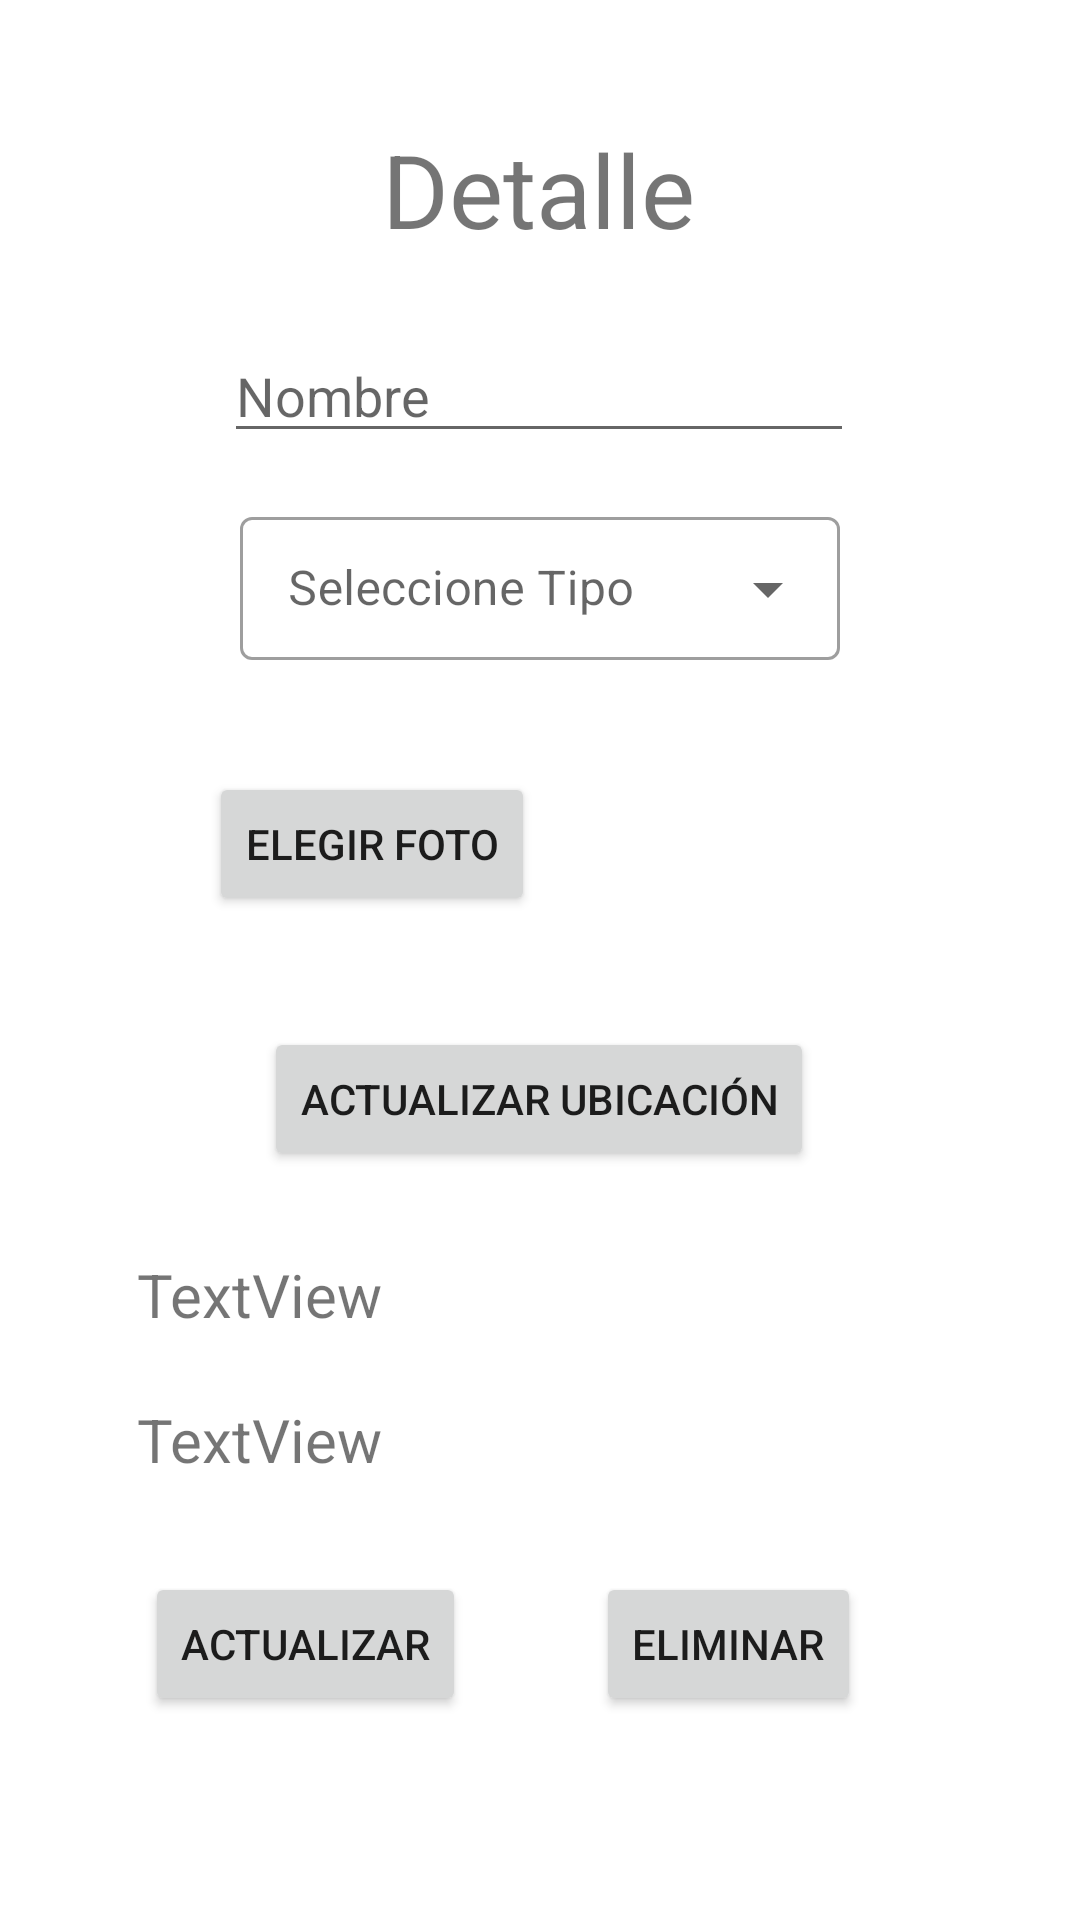

This screen was rendered from an Android layout file. Write that file and the resources it references.
<!-- AndroidManifest.xml: application theme Theme.Examen15112022 -->
<!-- res/layout/activity_detalle_pokemon.xml -->
<?xml version="1.0" encoding="utf-8"?>
<androidx.constraintlayout.widget.ConstraintLayout xmlns:android="http://schemas.android.com/apk/res/android"
    xmlns:app="http://schemas.android.com/apk/res-auto"
    xmlns:tools="http://schemas.android.com/tools"
    android:layout_width="match_parent"
    android:layout_height="match_parent"
    tools:context=".DetallePokemonActivity">

    <TextView
        android:id="@+id/textView2"
        android:layout_width="wrap_content"
        android:layout_height="wrap_content"
        android:text="Detalle"
        android:textSize="34sp"
        app:layout_constraintBottom_toBottomOf="parent"
        app:layout_constraintEnd_toEndOf="parent"
        app:layout_constraintHorizontal_bias="0.498"
        app:layout_constraintStart_toStartOf="parent"
        app:layout_constraintTop_toTopOf="parent"
        app:layout_constraintVertical_bias="0.068" />

    <EditText
        android:id="@+id/etEditNombre"
        android:layout_width="wrap_content"
        android:layout_height="wrap_content"
        android:ems="10"
        android:hint="Nombre"
        android:inputType="textPersonName"
        app:layout_constraintBottom_toBottomOf="parent"
        app:layout_constraintEnd_toEndOf="parent"
        app:layout_constraintHorizontal_bias="0.497"
        app:layout_constraintStart_toStartOf="parent"
        app:layout_constraintTop_toBottomOf="@+id/textView2"
        app:layout_constraintVertical_bias="0.047" />

    <com.google.android.material.textfield.TextInputLayout
        android:id="@+id/textInputLayout4"
        style="@style/Widget.MaterialComponents.TextInputLayout.OutlinedBox.Dense.ExposedDropdownMenu"
        android:layout_width="200dp"
        android:layout_height="wrap_content"
        android:layout_margin="16dp"
        android:hint="@string/selectType"
        app:layout_constraintBottom_toBottomOf="parent"
        app:layout_constraintEnd_toEndOf="parent"
        app:layout_constraintStart_toStartOf="parent"
        app:layout_constraintTop_toBottomOf="@+id/etEditNombre"
        app:layout_constraintVertical_bias="0.0">

        <AutoCompleteTextView
            android:id="@+id/acEditTipos"
            android:layout_width="200dp"
            android:layout_height="wrap_content"
            android:inputType="none" />
    </com.google.android.material.textfield.TextInputLayout>

    <Button
        android:id="@+id/button"
        android:layout_width="wrap_content"
        android:layout_height="wrap_content"
        android:onClick="actualizarFoto"
        android:text="Elegir Foto"
        app:layout_constraintBottom_toBottomOf="parent"
        app:layout_constraintEnd_toEndOf="parent"
        app:layout_constraintHorizontal_bias="0.277"
        app:layout_constraintStart_toStartOf="parent"
        app:layout_constraintTop_toBottomOf="@+id/etEditNombre"
        app:layout_constraintVertical_bias="0.241" />

    <ImageView
        android:id="@+id/ivEditPhoto"
        android:layout_width="100dp"
        android:layout_height="100dp"
        app:layout_constraintBottom_toBottomOf="parent"
        app:layout_constraintEnd_toEndOf="parent"
        app:layout_constraintHorizontal_bias="0.717"
        app:layout_constraintStart_toStartOf="parent"
        app:layout_constraintTop_toBottomOf="@+id/etEditNombre"
        app:layout_constraintVertical_bias="0.208"
        tools:srcCompat="@tools:sample/avatars" />

    <Button
        android:id="@+id/button2"
        android:layout_width="wrap_content"
        android:layout_height="wrap_content"
        android:onClick="actualizarUbicacion"
        android:text="Actualizar Ubicación"
        app:layout_constraintBottom_toBottomOf="parent"
        app:layout_constraintEnd_toEndOf="parent"
        app:layout_constraintHorizontal_bias="0.498"
        app:layout_constraintStart_toStartOf="parent"
        app:layout_constraintTop_toBottomOf="@+id/etEditNombre"
        app:layout_constraintVertical_bias="0.434" />

    <TextView
        android:id="@+id/tvEditLatitud"
        android:layout_width="wrap_content"
        android:layout_height="wrap_content"
        android:text="TextView"
        android:textSize="20sp"
        app:layout_constraintBottom_toBottomOf="parent"
        app:layout_constraintEnd_toEndOf="parent"
        app:layout_constraintHorizontal_bias="0.164"
        app:layout_constraintStart_toStartOf="parent"
        app:layout_constraintTop_toBottomOf="@+id/button2"
        app:layout_constraintVertical_bias="0.124" />

    <TextView
        android:id="@+id/tvEditLongitud"
        android:layout_width="wrap_content"
        android:layout_height="wrap_content"
        android:text="TextView"
        android:textSize="20sp"
        app:layout_constraintBottom_toBottomOf="parent"
        app:layout_constraintEnd_toEndOf="parent"
        app:layout_constraintHorizontal_bias="0.164"
        app:layout_constraintStart_toStartOf="parent"
        app:layout_constraintTop_toBottomOf="@+id/tvEditLatitud"
        app:layout_constraintVertical_bias="0.126" />

    <Button
        android:id="@+id/button3"
        android:layout_width="wrap_content"
        android:layout_height="wrap_content"
        android:onClick="actualizarPokemon"
        android:text="Actualizar"
        app:layout_constraintBottom_toBottomOf="parent"
        app:layout_constraintEnd_toEndOf="parent"
        app:layout_constraintHorizontal_bias="0.191"
        app:layout_constraintStart_toStartOf="parent"
        app:layout_constraintTop_toBottomOf="@+id/tvEditLongitud"
        app:layout_constraintVertical_bias="0.31" />

    <Button
        android:id="@+id/button4"
        android:layout_width="wrap_content"
        android:layout_height="wrap_content"
        android:onClick="eliminarPokemon"
        android:text="Eliminar"
        app:layout_constraintBottom_toBottomOf="parent"
        app:layout_constraintEnd_toEndOf="parent"
        app:layout_constraintHorizontal_bias="0.731"
        app:layout_constraintStart_toStartOf="parent"
        app:layout_constraintTop_toBottomOf="@+id/tvEditLongitud"
        app:layout_constraintVertical_bias="0.31" />

</androidx.constraintlayout.widget.ConstraintLayout>
<!-- resources referenced by this layout -->
<resources>
  <string name="selectType">Seleccione Tipo</string>
  <style name="Theme.Examen15112022" parent="Theme.MaterialComponents.DayNight.DarkActionBar">
          
          <item name="colorPrimary">@color/purple_500</item>
          <item name="colorPrimaryVariant">@color/purple_700</item>
          <item name="colorOnPrimary">@color/white</item>
          
          <item name="colorSecondary">@color/teal_200</item>
          <item name="colorSecondaryVariant">@color/teal_700</item>
          <item name="colorOnSecondary">@color/black</item>
          
          <item name="android:statusBarColor">?attr/colorPrimaryVariant</item>
          
      </style>
  <!-- not gathered from this repository: default colours our renderer supplied (Android Studio template values) -->
  <color name="purple_500">#FF6200EE</color>
  <color name="purple_700">#FF3700B3</color>
  <color name="teal_200">#FF03DAC5</color>
  <color name="teal_700">#FF018786</color>
  <color name="black">#FF000000</color>
  <color name="white">#FFFFFFFF</color>
</resources>
